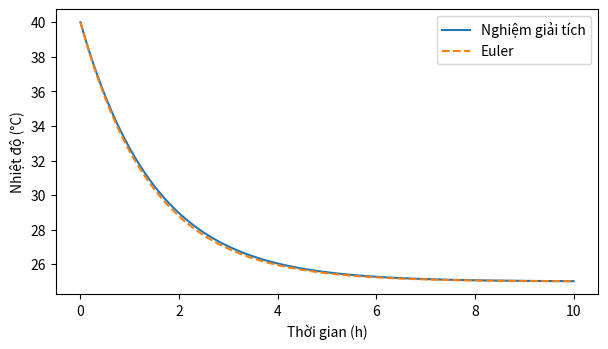

Here is the Python script that generated this plot: (Note: this script raises an exception after producing the figure.)
from pathlib import Path
import numpy as np
import matplotlib
matplotlib.use("Agg")
import matplotlib.pyplot as plt

T0, T_env, tau_h, dt_h = 40.0, 25.0, 1.5, 0.1
thoi_gian_h = np.arange(0.0, 10.0 + dt_h / 2, dt_h)
T_euler = np.empty_like(thoi_gian_h)
T_euler[0] = T0
for k in range(len(thoi_gian_h) - 1):
    T_euler[k+1] = T_euler[k] - dt_h * (T_euler[k]-T_env)/tau_h
T_exact = T_env + (T0 - T_env)*np.exp(-thoi_gian_h/tau_h)
sai_lech_c = float(np.max(np.abs(T_euler - T_exact)))
assert np.all(T_euler >= T_env) and np.all(np.diff(T_euler) <= 1e-12)
fig, ax = plt.subplots(figsize=(7,3.7))
ax.plot(thoi_gian_h,T_exact,label="Nghiệm giải tích")
ax.plot(thoi_gian_h,T_euler,"--",label="Euler")
ax.set(xlabel="Thời gian (h)",ylabel="Nhiệt độ (°C)")
ax.legend()
root = Path(__file__).resolve().parent.parent
out = root / "output" / "bai17_mo_phong.png"
out.parent.mkdir(exist_ok=True)
fig.savefig(out,dpi=140,bbox_inches="tight")
plt.close(fig)
print(f"Sai lech lon nhat = {sai_lech_c:.4f} °C")
